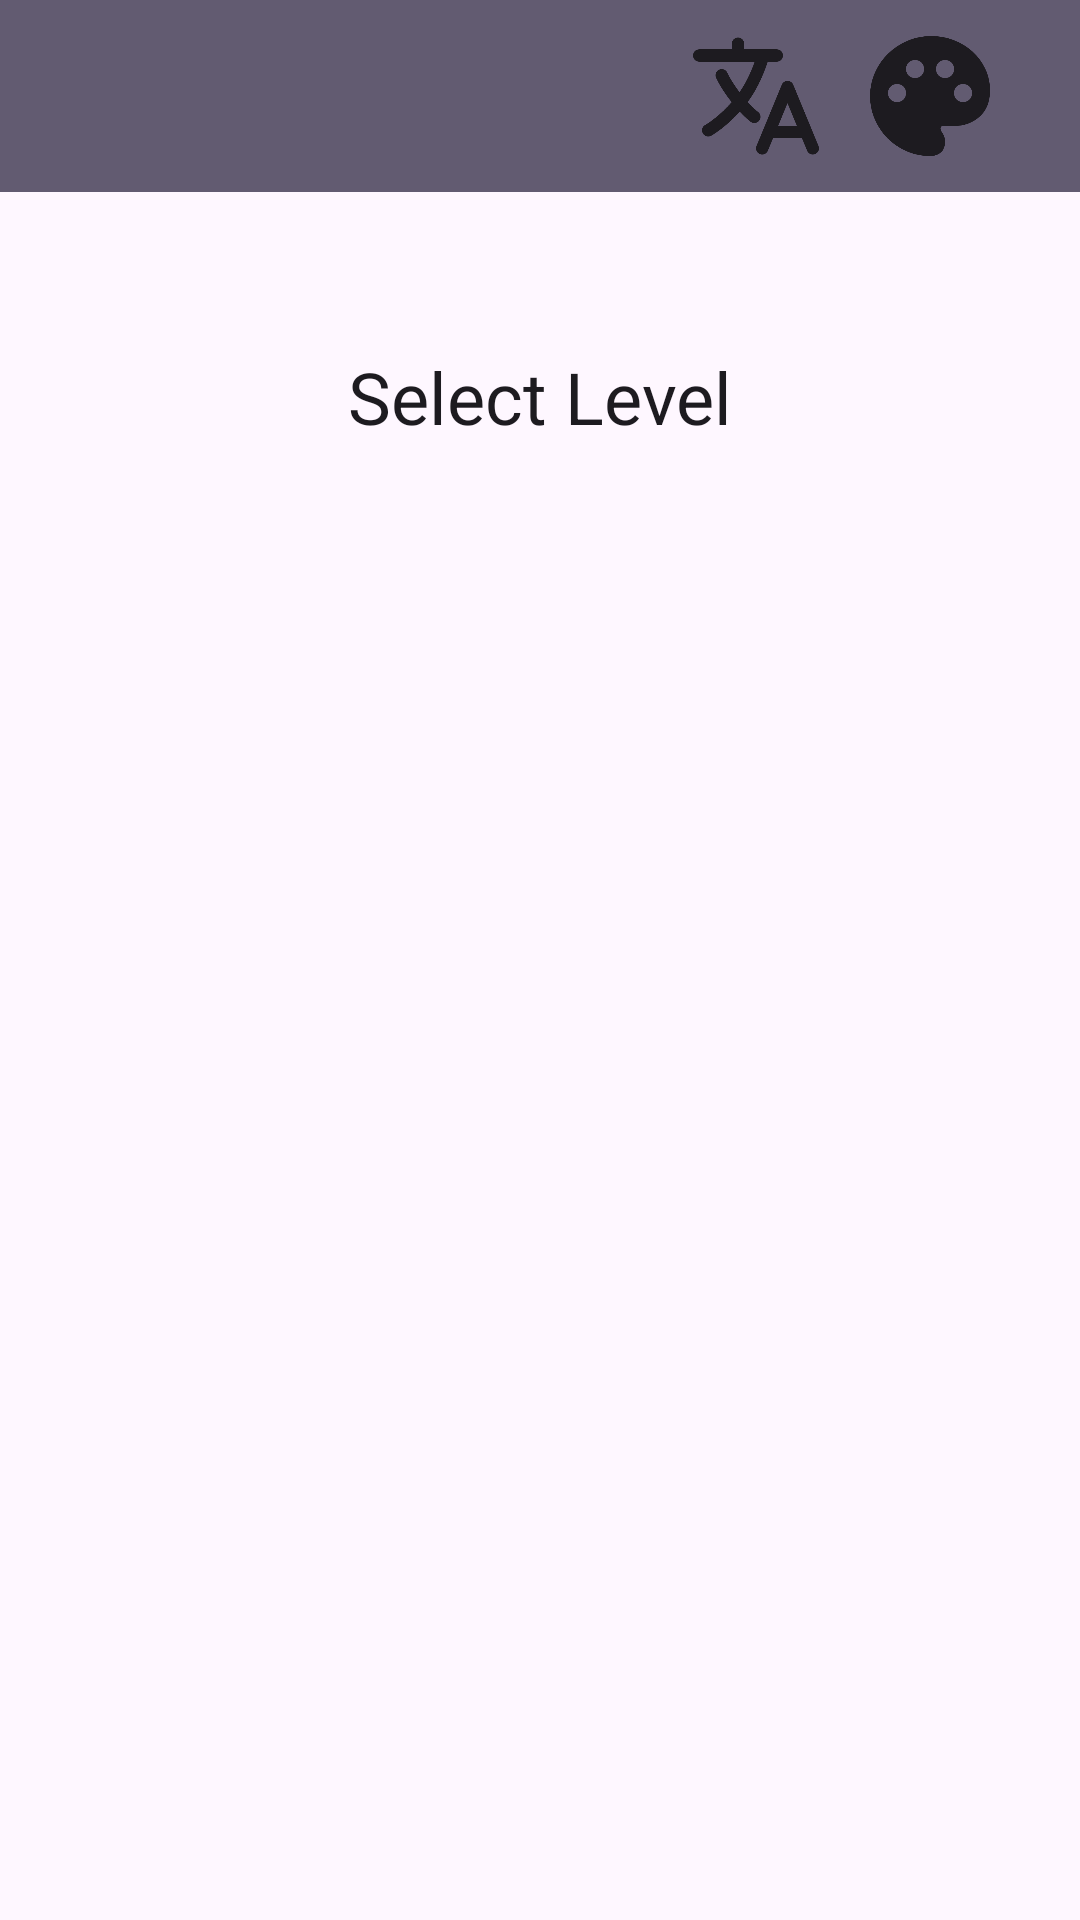

Write the Android layout XML for this screen, with the resource values it uses.
<!-- AndroidManifest.xml: application theme Theme.Hangman -->
<!-- res/layout/activity_level_selector.xml -->
<?xml version="1.0" encoding="utf-8"?>
<androidx.constraintlayout.widget.ConstraintLayout
    xmlns:android="http://schemas.android.com/apk/res/android"
    xmlns:app="http://schemas.android.com/apk/res-auto"
    xmlns:tools="http://schemas.android.com/tools"
    android:layout_width="match_parent"
    android:layout_height="match_parent">

    <include android:id="@+id/topbar" layout="@layout/topbar" />

    <TextView
        android:id="@+id/titleText"
        android:layout_width="0dp"
        android:layout_height="wrap_content"
        android:layout_marginTop="104dp"
        android:gravity="center"
        android:padding="12dp"
        android:text="@string/level_selector_title"
        android:textAppearance="?attr/textAppearanceHeadlineSmall"
        app:layout_constraintEnd_toEndOf="parent"
        app:layout_constraintHorizontal_bias="1.0"
        app:layout_constraintStart_toStartOf="parent"
        app:layout_constraintTop_toTopOf="parent" />

    <androidx.recyclerview.widget.RecyclerView
        android:id="@+id/rvLevels"
        android:layout_width="0dp"
        android:layout_height="0dp"
        app:layout_constraintBottom_toBottomOf="parent"
        app:layout_constraintEnd_toEndOf="parent"
        app:layout_constraintHorizontal_bias="0.0"
        app:layout_constraintStart_toStartOf="parent"
        app:layout_constraintTop_toBottomOf="@id/titleText"
        app:layout_constraintVertical_bias="0.0" />
</androidx.constraintlayout.widget.ConstraintLayout>
<!-- res/layout/topbar.xml (included above) -->
<?xml version="1.0" encoding="utf-8"?>
<merge xmlns:android="http://schemas.android.com/apk/res/android"
    xmlns:app="http://schemas.android.com/apk/res-auto"
    xmlns:tools="http://schemas.android.com/tools">

    <androidx.constraintlayout.widget.ConstraintLayout
        android:id="@+id/headerRow"
        android:layout_width="match_parent"
        android:layout_height="64dp"
        android:background="?attr/colorAccent"
        android:paddingStart="16dp"
        android:paddingTop="8dp"
        android:paddingEnd="16dp"
        android:paddingBottom="8dp">

    <com.google.android.material.imageview.ShapeableImageView
        android:id="@+id/switchLang"
        android:layout_width="48dp"
        android:layout_height="48dp"
        android:layout_margin="10dp"
        android:contentDescription="@string/toggle_translation"
        android:scaleType="centerInside"
        android:src="@drawable/ic_language"
        app:backgroundTint="?attr/colorControlHighlight"
        app:layout_constraintBottom_toBottomOf="parent"
        app:layout_constraintEnd_toStartOf="@+id/switchTheme"
        app:layout_constraintTop_toTopOf="parent"
        app:tint="?attr/colorOnSurface" />

    <com.google.android.material.imageview.ShapeableImageView
        android:id="@+id/switchTheme"
        android:layout_width="48dp"
        android:layout_height="48dp"
        android:contentDescription="@string/toggle_theme"
        android:scaleType="centerInside"
        android:src="@drawable/ic_theme"
        android:layout_margin="10dp"
        app:backgroundTint="?attr/colorControlHighlight"
        app:layout_constraintBottom_toBottomOf="parent"
        app:layout_constraintEnd_toEndOf="parent"
        app:layout_constraintTop_toTopOf="parent"
        app:tint="?attr/colorOnSurface" />

    </androidx.constraintlayout.widget.ConstraintLayout>
</merge>
<!-- resources referenced by this layout -->
<resources>
  <!-- drawable ic_language: png bitmap (drawable, 20733 bytes) -->
  <!-- drawable ic_theme: png bitmap (drawable, 18814 bytes) -->
  <string name="level_selector_title">Select Level</string>
  <string name="toggle_theme">Toggle Light/Dark</string>
  <string name="toggle_translation">Toggle Language</string>
  <style name="Theme.Hangman" parent="Base.Theme.Hangman" />
  <style name="Base.Theme.Hangman" parent="Theme.Material3.DayNight.NoActionBar">
          
          
  
          <item name="colorPrimary">@color/purple</item>
          <item name="colorPrimaryVariant">@color/purple2</item>
          <item name="colorOnPrimary">@color/white</item>
      </style>
  <!-- not gathered from this repository: default colours our renderer supplied (Android Studio template values) -->
  <color name="white">#FFFFFFFF</color>
</resources>
